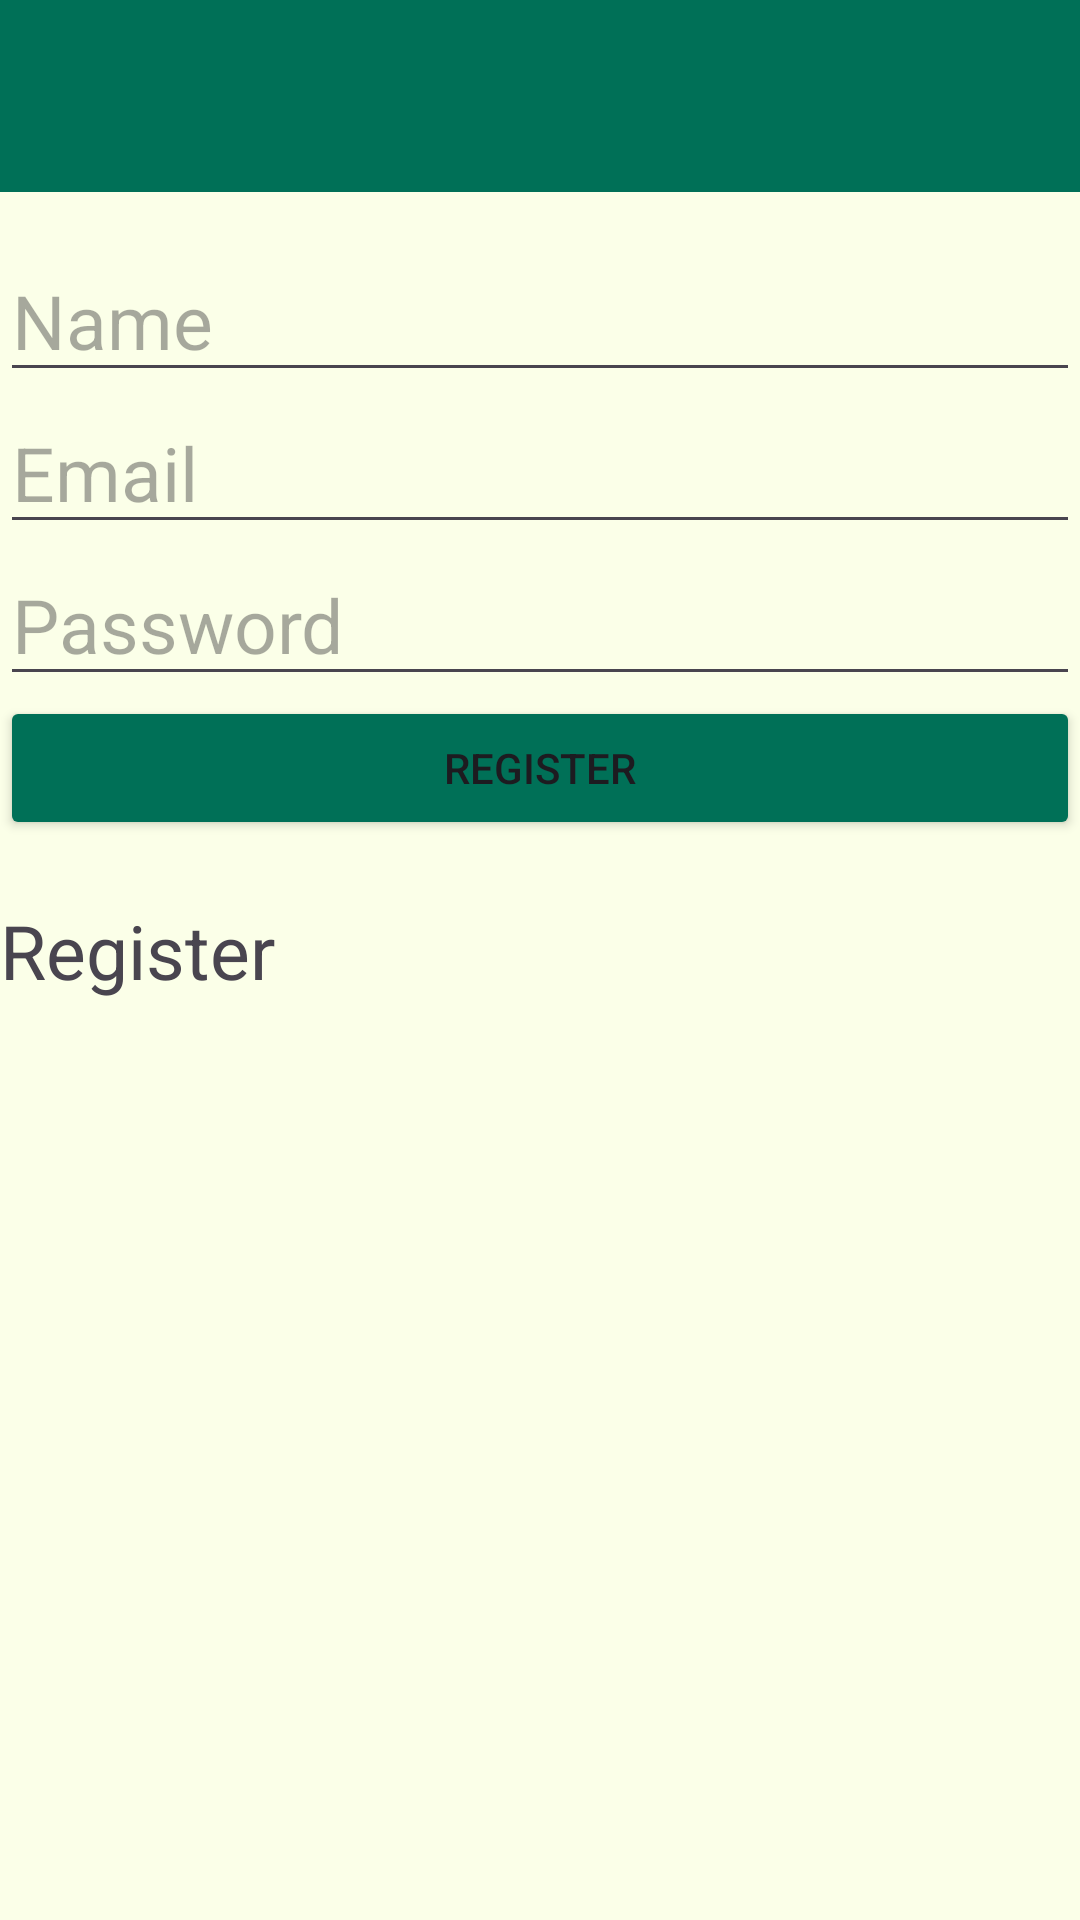

Here is an Android app screen rendered from its layout file. Give the layout XML and the strings, colors and styles it references.
<!-- AndroidManifest.xml: application theme Theme.StoreManagment -->
<!-- res/layout/activity_register.xml -->
<?xml version="1.0" encoding="utf-8"?>
<LinearLayout xmlns:android="http://schemas.android.com/apk/res/android"
    xmlns:app="http://schemas.android.com/apk/res-auto"
    xmlns:tools="http://schemas.android.com/tools"
    android:layout_width="match_parent"
    android:layout_height="match_parent"
    android:orientation="vertical"
    android:background="@color/Lightcareem"

    tools:context=".ui.activity_register">

    

    
    <androidx.appcompat.widget.Toolbar
        android:id="@+id/toolbar"
        android:layout_width="match_parent"
        android:layout_height="wrap_content"
        android:background="?attr/colorPrimary"
        android:elevation="4dp"
        android:padding="16dp"
        android:backgroundTint="@color/custom_green"

        app:popupTheme="@style/ThemeOverlay.AppCompat.Light"
        app:theme="@style/ThemeOverlay.AppCompat.Dark.ActionBar" />

    <EditText
        android:id="@+id/name"
        android:layout_width="match_parent"
        android:layout_height="wrap_content"
        android:hint="Name"
        android:textSize="25sp"
        android:layout_marginTop="16dp"/>

    
    <EditText
        android:id="@+id/email"
        android:layout_width="match_parent"
        android:layout_height="wrap_content"
        android:hint="Email"
        android:inputType="textEmailAddress"
        android:textSize="25sp"/>

    
    <EditText
        android:id="@+id/password"
        android:layout_width="match_parent"
        android:layout_height="wrap_content"
        android:hint="Password"
        android:inputType="textPassword"
        android:textSize="25sp"/>

    
    <Button
        android:id="@+id/registerbtn"
        android:layout_width="match_parent"
        android:layout_height="wrap_content"
        android:backgroundTint="@color/custom_green"

        android:text="Register"/>

    
    <TextView
        android:id="@+id/status"
        android:layout_width="match_parent"
        android:layout_height="wrap_content"
        android:textSize="25sp"
        android:layout_marginTop="20dp"
        android:text="Register"/>

</LinearLayout>
<!-- resources referenced by this layout -->
<resources>
  <color name="Lightcareem">#fbffe8</color>
  <color name="custom_green">#007057</color>
  <style name="Theme.StoreManagment" parent="Base.Theme.StoreManagment" />
  <style name="Base.Theme.StoreManagment" parent="Theme.Material3.DayNight.NoActionBar">
          
          <item name="android:statusBarColor">@android:color/transparent</item>
          <item name="android:windowTranslucentStatus">true</item>
          <item name="android:windowDrawsSystemBarBackgrounds">true</item>
      </style>
</resources>
